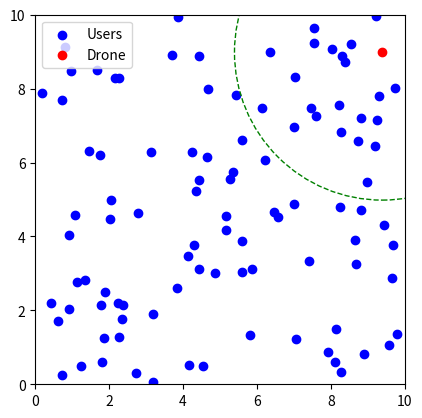

This figure's Python source:
import numpy as np
import matplotlib.pyplot as plt
from matplotlib.animation import FuncAnimation

# Constants
NUM_USERS = 100
STEP_SIZE_DRONE = 0.5
STEP_SIZE_USER = 0.2
GRID_SIZE = 10
NETWORK_RADIUS = 4
DRONE_INIT_POSITION = np.random.rand(2) * GRID_SIZE  # Random initial position within the grid

# Generate random user locations within the grid
users = np.random.rand(NUM_USERS, 2) * GRID_SIZE

# Initialize user directions for random walk
user_directions = np.random.rand(NUM_USERS, 2) - 0.5
user_directions /= np.linalg.norm(user_directions, axis=1)[:, np.newaxis]

# Cost function: Sum of distances from the drone to all users
def cost_function(drone_position, users):
    distances = np.linalg.norm(users - drone_position, axis=1)
    return np.sum(distances)

# Compute the gradient of the cost function (used to determine the direction of movement)
def compute_gradient(drone_position, users):
    distances = np.linalg.norm(users - drone_position, axis=1)
    direction = np.sum((drone_position - users) / distances[:, np.newaxis], axis=0)
    return direction / np.linalg.norm(direction)

# Update the drone's position to move towards the area with maximum users
def update_drone_position(drone_position, users):
    gradient = compute_gradient(drone_position, users)
    new_position = drone_position - STEP_SIZE_DRONE * gradient
    return new_position

# Update users' positions using a random walk with boundary reflection
def update_user_positions(users, user_directions):
    # Randomly change direction slightly
    user_directions += (np.random.rand(NUM_USERS, 2) - 0.5) * 0.1
    user_directions /= np.linalg.norm(user_directions, axis=1)[:, np.newaxis]
    
    # Move users in the direction they're currently facing
    users += STEP_SIZE_USER * user_directions
    
    # Reflect direction if users hit the grid boundaries
    for i in range(NUM_USERS):
        for j in range(2):  # Check both x and y coordinates
            if users[i, j] <= 0 or users[i, j] >= GRID_SIZE:
                user_directions[i, j] *= -1  # Reverse the direction in the offending axis
                users[i, j] = np.clip(users[i, j], 0, GRID_SIZE)  # Keep within bounds
    
    return users, user_directions

# Initialize the figure and axis
fig, ax = plt.subplots()
sc_users = ax.scatter(users[:, 0], users[:, 1], c='blue', label='Users')
sc_drone = ax.scatter(DRONE_INIT_POSITION[0], DRONE_INIT_POSITION[1], c='red', label='Drone')
network_circle = plt.Circle(DRONE_INIT_POSITION, NETWORK_RADIUS, color='green', fill=False, linestyle='--')
ax.add_patch(network_circle)
ax.set_xlim(0, GRID_SIZE)
ax.set_ylim(0, GRID_SIZE)
ax.set_aspect('equal', 'box')  # Ensure the aspect ratio is equal to keep the circle round
ax.legend()

# Update function for the animation
def animate(i):
    global DRONE_INIT_POSITION, users, user_directions
    users, user_directions = update_user_positions(users, user_directions)
    DRONE_INIT_POSITION = update_drone_position(DRONE_INIT_POSITION, users)
    sc_users.set_offsets(users)
    sc_drone.set_offsets(DRONE_INIT_POSITION)
    network_circle.set_center(DRONE_INIT_POSITION)

# Create animation
ani = FuncAnimation(fig, animate, frames=200, interval=100, repeat=False)

plt.show()
